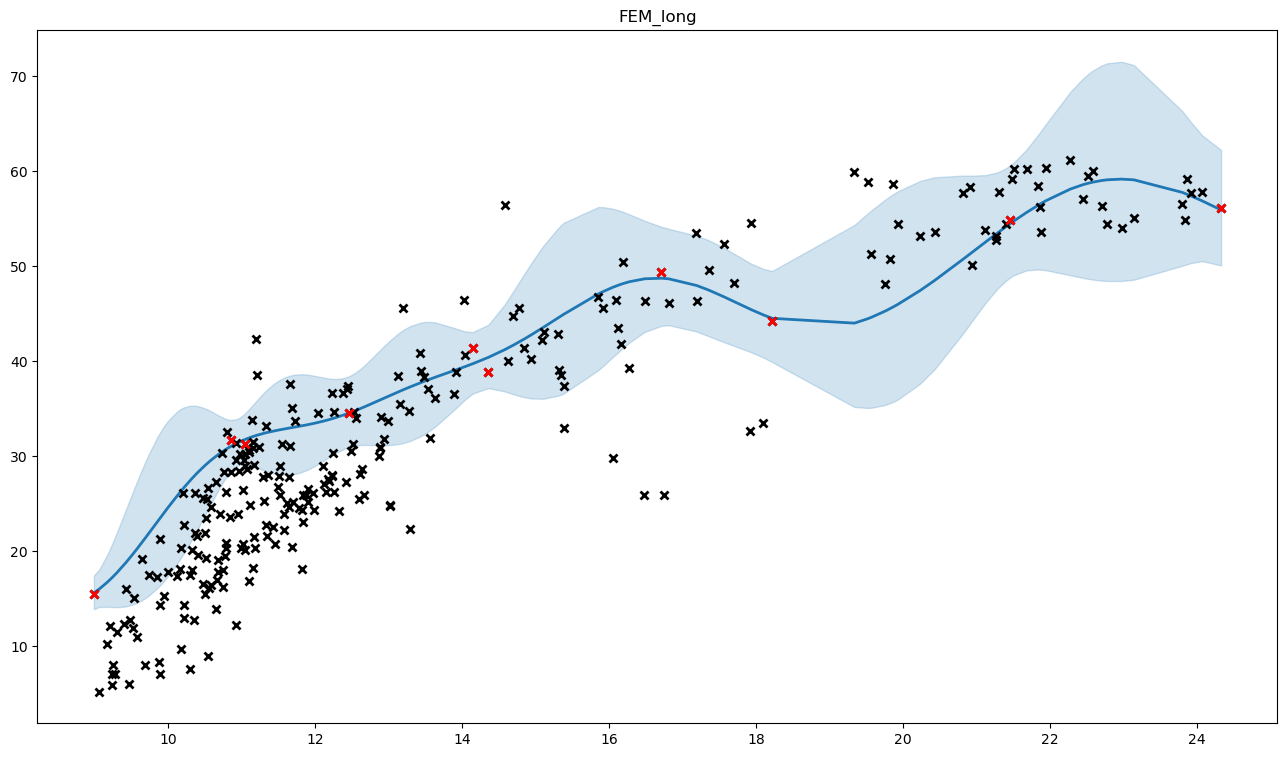

The table this chart was drawn from, first rows:
, x, y, mean, med, lb, ub, pred_mean, pred_med, pred_lb, pred_ub
0, 10.37, 26.07, 28, 27.8, 21.85, 35.31, 28.05, 27.8, 21.31, 36.19
1, 10.96, 28.45, 31.48, 31.45, 29.07, 34.02, 31.53, 31.45, 27.44, 36.03
2, 11.91, 25.2, 33.32, 33.23, 28.61, 38.57, 33.38, 33.23, 27.57, 40.01
3, 14.36, 38.9, 40.41, 40.38, 37.17, 43.85, 40.47, 40.38, 35.16, 46.34
4, 10.7, 23.9, 30.29, 30.23, 26.69, 34.22, 30.33, 30.23, 25.57, 35.71
5, 12.87, 29.97, 35.88, 35.8, 31.16, 41.1, 35.94, 35.8, 29.96, 42.73
6, 13.44, 38.99, 37.76, 37.64, 32.12, 44.07, 37.82, 37.64, 31.01, 45.63
7, 11.02, 26.4, 31.68, 31.65, 29.16, 34.34, 31.73, 31.65, 27.56, 36.32
8, 20.94, 50.1, 51.45, 51.3, 44.19, 59.54, 51.53, 51.3, 42.62, 61.72
9, 11.78, 24.58, 33.15, 33.04, 28.25, 38.62, 33.2, 33.04, 27.26, 40.01
10, 11.52, 25.9, 32.78, 32.68, 28.06, 38.04, 32.83, 32.68, 27.06, 39.44
11, 10.84, 23.6, 30.97, 30.94, 28.3, 33.82, 31.02, 30.94, 26.82, 35.67
12, 16.28, 39.3, 48.37, 48.25, 41.96, 55.47, 48.45, 48.25, 40.38, 57.62
13, 11.62, 25.06, 32.91, 32.81, 28.03, 38.38, 32.97, 32.81, 27.05, 39.75
14, 10.52, 23.5, 29.15, 29.02, 24.05, 34.97, 29.19, 29.02, 23.32, 36.06
15, 12.44, 37.4, 34.49, 34.44, 30.9, 38.37, 34.55, 34.44, 29.48, 40.2
16, 11.19, 42.3, 32.17, 32.12, 28.84, 35.75, 32.22, 32.12, 27.51, 37.48
17, 12.49, 30.5, 34.64, 34.58, 31.02, 38.55, 34.69, 34.58, 29.6, 40.38
18, 9.944, 15.3, 24.05, 23.71, 16.87, 33.17, 24.09, 23.71, 16.56, 33.77
19, 9.995, 17.8, 24.57, 24.24, 17.35, 33.71, 24.61, 24.24, 17.03, 34.33
20, 12.23, 27.9, 33.93, 33.87, 30.06, 38.15, 33.99, 33.87, 28.77, 39.85
21, 10.79, 26.22, 30.72, 30.69, 27.74, 33.93, 30.77, 30.69, 26.4, 35.64
22, 9.732, 17.5, 21.84, 21.53, 15.29, 30.16, 21.88, 21.53, 15.01, 30.71
23, 11.58, 23.9, 32.86, 32.76, 28.03, 38.26, 32.91, 32.76, 27.05, 39.64
24, 9.24, 7.005, 17.24, 17.16, 14.1, 20.83, 17.27, 17.16, 13.67, 21.48
25, 20.44, 53.6, 48.51, 48.25, 39.17, 59.38, 48.59, 48.25, 38.11, 61.01
26, 11, 20.3, 31.59, 31.56, 29.14, 34.18, 31.64, 31.56, 27.52, 36.18
27, 11.17, 21.51, 32.12, 32.07, 28.9, 35.58, 32.17, 32.07, 27.53, 37.33
28, 23.93, 57.7, 57.4, 57.28, 50.33, 65.16, 57.49, 57.28, 48.34, 67.84
29, 9.469, 6.015, 19.21, 19.02, 14.26, 25.25, 19.24, 19.02, 13.95, 25.8
30, 10.75, 16.2, 30.54, 30.49, 27.3, 34.04, 30.59, 30.49, 26.06, 35.65
31, 21.51, 60.2, 54.76, 54.68, 49.06, 60.93, 54.84, 54.68, 46.85, 63.78
32, 10.59, 16.4, 29.6, 29.5, 25.04, 34.71, 29.64, 29.5, 24.19, 35.92
33, 13.19, 45.6, 36.96, 36.84, 31.37, 43.25, 37.02, 36.84, 30.3, 44.76
34, 11.68, 20.46, 33.01, 32.9, 28.08, 38.53, 33.06, 32.9, 27.11, 39.9
35, 13.02, 24.72, 36.38, 36.28, 31.17, 42.19, 36.44, 36.28, 30.06, 43.74
36, 13.02, 24.86, 36.38, 36.28, 31.17, 42.19, 36.44, 36.28, 30.06, 43.74
37, 10.48, 16.51, 28.86, 28.72, 23.46, 35.1, 28.91, 28.72, 22.79, 36.12
38, 10.22, 14.3, 26.76, 26.48, 19.89, 35.16, 26.8, 26.48, 19.47, 35.9
39, 10.3, 17.48, 27.47, 27.24, 20.97, 35.31, 27.52, 27.24, 20.48, 36.12
40, 10.22, 22.7, 26.76, 26.49, 19.9, 35.16, 26.8, 26.49, 19.48, 35.9
41, 10.5, 15.5, 28.99, 28.86, 23.73, 35.04, 29.04, 28.86, 23.03, 36.09
42, 10.65, 27.25, 29.98, 29.9, 25.93, 34.45, 30.02, 29.9, 24.95, 35.8
43, 12.24, 30.35, 33.96, 33.9, 30.11, 38.14, 34.01, 33.9, 28.81, 39.85
44, 10.98, 30.2, 31.52, 31.49, 29.1, 34.07, 31.57, 31.49, 27.47, 36.08
45, 11.82, 24.37, 33.19, 33.09, 28.33, 38.63, 33.24, 33.09, 27.33, 40.02
46, 11.04, 20.13, 31.74, 31.72, 29.16, 34.49, 31.79, 31.72, 27.58, 36.45
47, 10.77, 19.5, 30.65, 30.61, 27.58, 33.97, 30.7, 30.61, 26.27, 35.64
48, 10.78, 20.87, 30.7, 30.66, 27.68, 33.94, 30.75, 30.66, 26.35, 35.64
49, 13.28, 34.78, 37.26, 37.14, 31.57, 43.66, 37.32, 37.14, 30.51, 45.17
50, 11.15, 31.53, 32.05, 32.01, 28.97, 35.37, 32.1, 32.01, 27.56, 37.16
51, 10.85, 31.7, 31.02, 30.99, 28.4, 33.81, 31.07, 30.99, 26.89, 35.69
52, 10.21, 26.13, 26.63, 26.36, 19.72, 35.11, 26.67, 26.36, 19.31, 35.85
53, 11.04, 31.25, 31.74, 31.71, 29.16, 34.47, 31.79, 31.71, 27.58, 36.43
54, 10.92, 31.35, 31.33, 31.3, 28.92, 33.88, 31.38, 31.3, 27.3, 35.88
55, 11.35, 28.06, 32.51, 32.43, 28.36, 37.07, 32.56, 32.43, 27.24, 38.58
56, 11.16, 18.2, 32.07, 32.03, 28.95, 35.44, 32.13, 32.03, 27.55, 37.22
57, 11.16, 30.89, 32.08, 32.04, 28.94, 35.46, 32.13, 32.04, 27.55, 37.24
58, 12.99, 33.75, 36.27, 36.17, 31.16, 41.96, 36.33, 36.17, 30.03, 43.52
59, 13.29, 22.29, 37.28, 37.15, 31.59, 43.67, 37.34, 37.15, 30.52, 45.19
... 201 more rows
